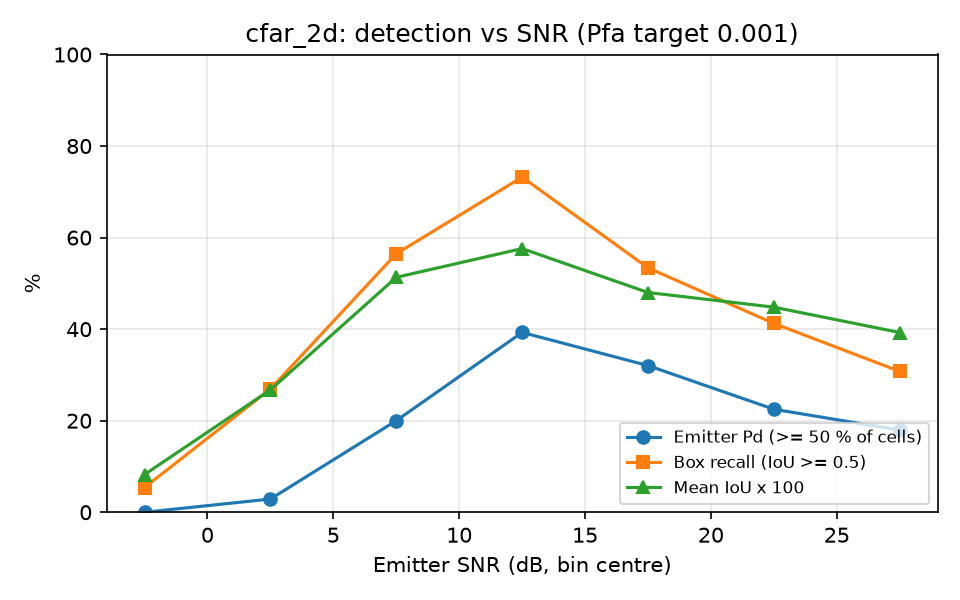

The file beside this chart, header and first rows:
snr_lo, snr_hi, n, emitter_pd, box_recall, mean_iou
-5, 0, 111, 0.0000, 0.0541, 0.0823
0, 5, 104, 0.0288, 0.2692, 0.2674
5, 10, 85, 0.2000, 0.5647, 0.5132
10, 15, 112, 0.3929, 0.7321, 0.5760
15, 20, 103, 0.3204, 0.5340, 0.4800
20, 25, 80, 0.2250, 0.4125, 0.4480
25, 30, 78, 0.1795, 0.3077, 0.3927
